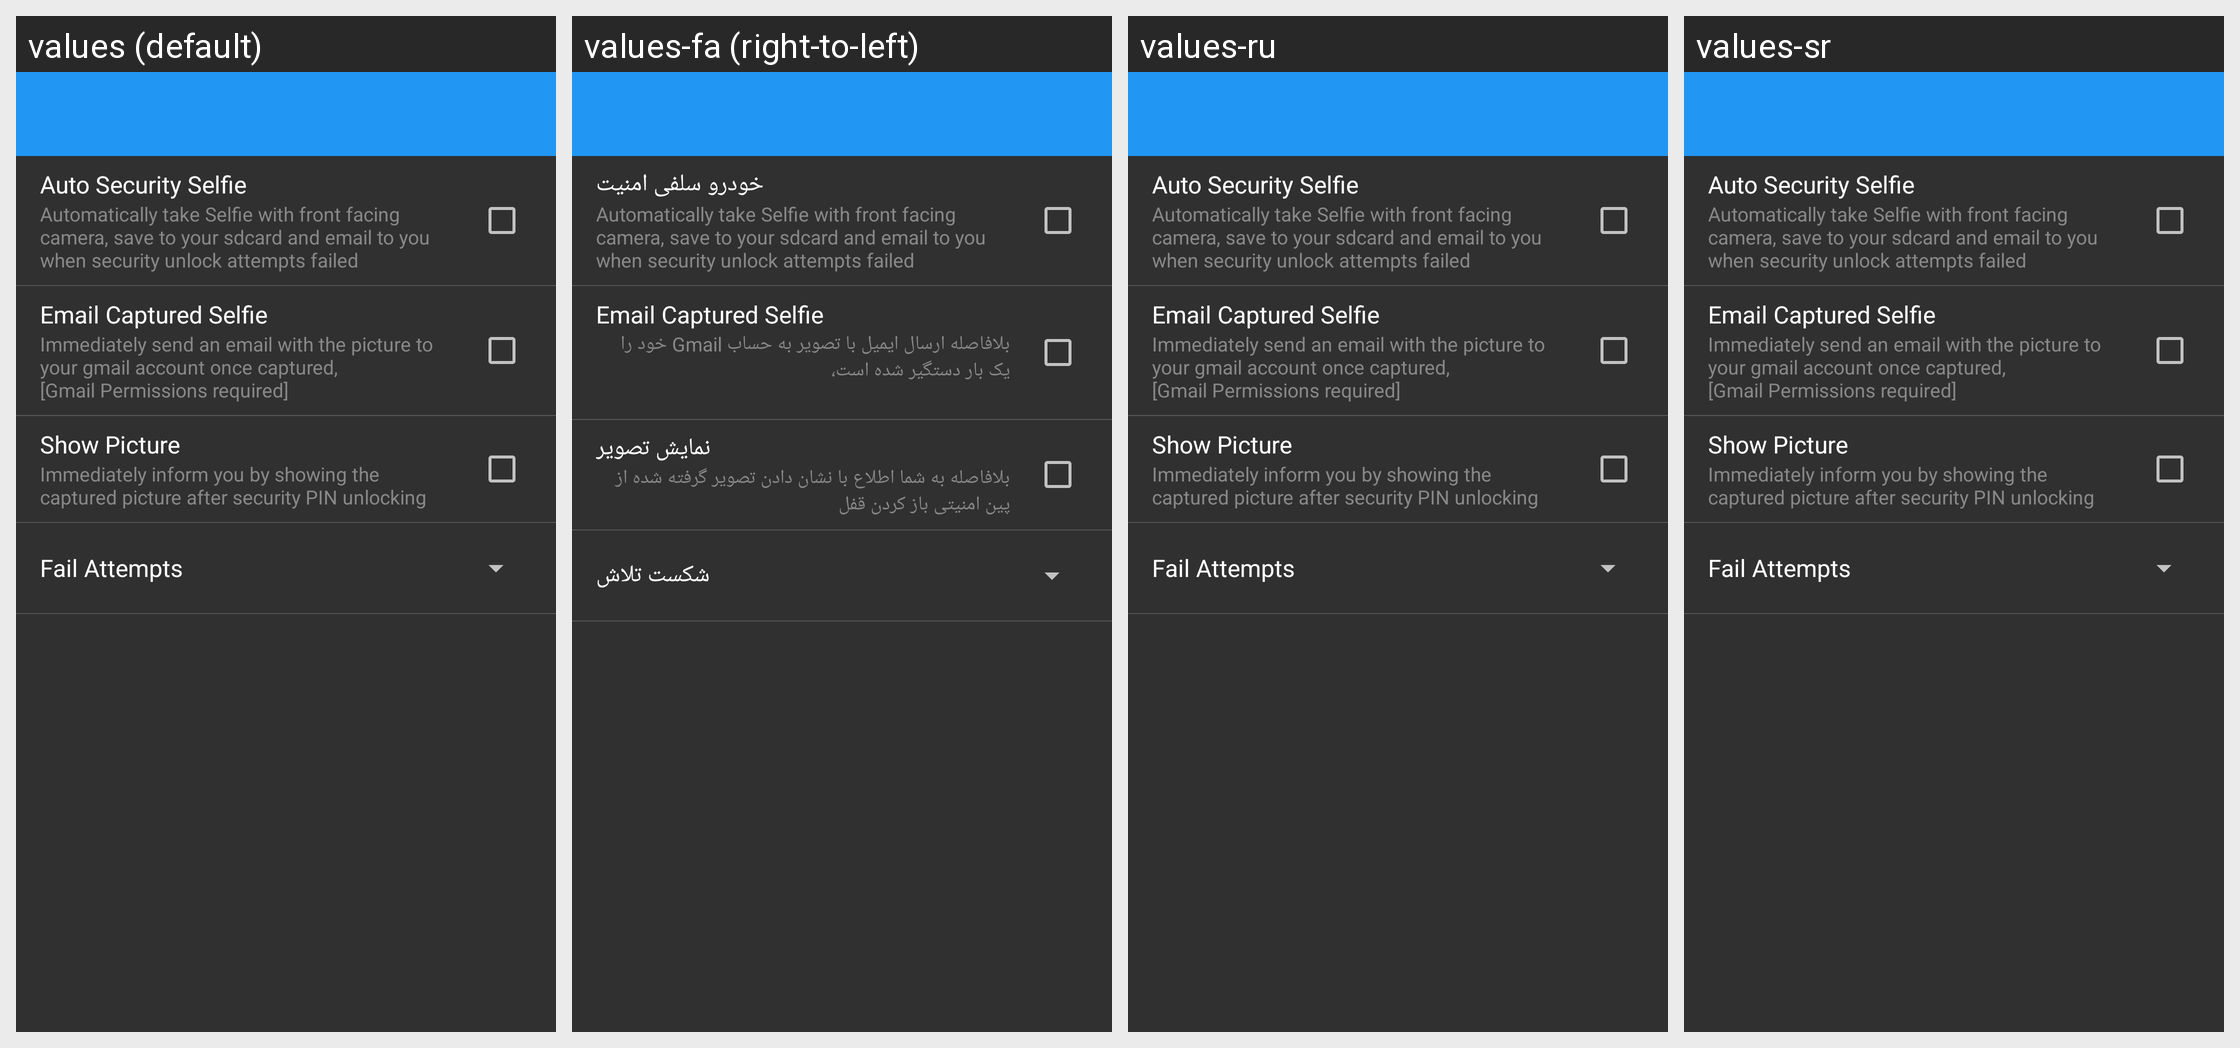

Strings drawn on this Android screen and how each of the app's shown locales translates them:
Android screen res/layout/settings_security_selfie.xml rendered under 4 locales, left to right: values (default), values-fa (right-to-left), values-ru, values-sr. Device: Nexus 5 (rendered at 1080×1920; each locale shown at half size, 540×960, under a caption strip naming it); theme AppTheme.
Other locales in the repository, not shown: values-cs, values-de, values-es, values-fr, values-hr-rHR, values-it, values-ja, values-nl, values-pl, values-pt-rBR, values-pt-rPT, values-sk, values-tr, values-vi, values-zh.
Strings drawn on this screen, with the default value and each locale's value (text and hints the layout hard-codes, and strings that could not be matched under every locale, appear in the picture but are not listed):

auto_security_selfie
  values: Auto Security Selfie
  values-fa: خودرو سلفی امنیت
  values-ru: Auto Security Selfie
  values-sr: Auto Security Selfie

auto_security_selfie_desc
  values: Automatically take Selfie with front facing camera, save to your sdcard and email to you when security unlock attempts failed
  values-fa: Automatically take Selfie with front facing camera, save to your sdcard and email to you when security unlock attempts failed
  values-ru: Automatically take Selfie with front facing camera, save to your sdcard and email to you when security unlock attempts failed
  values-sr: Automatically take Selfie with front facing camera, save to your sdcard and email to you when security unlock attempts failed

email_selfie
  values: Email Captured Selfie
  values-fa: Email Captured Selfie
  values-ru: Email Captured Selfie
  values-sr: Email Captured Selfie

email_selfie_desc
  values: Immediately send an email with the picture to your gmail account once captured, 
      [Gmail Permissions required]
  values-fa: بلافاصله ارسال ایمیل با تصویر به حساب Gmail خود را یک بار دستگیر شده است،
          
  values-ru: Immediately send an email with the picture to your gmail account once captured, 
      [Gmail Permissions required]
  values-sr: Immediately send an email with the picture to your gmail account once captured, 
      [Gmail Permissions required]

show_picture_on_unlock
  values: Show Picture
  values-fa: نمایش تصویر
  values-ru: Show Picture
  values-sr: Show Picture

show_picture_on_unlock_desc
  values: Immediately inform you by showing the captured picture after security PIN unlocking
  values-fa: بلافاصله به شما اطلاع با نشان دادن تصویر گرفته شده از پین امنیتی باز کردن قفل
  values-ru: Immediately inform you by showing the captured picture after security PIN unlocking
  values-sr: Immediately inform you by showing the captured picture after security PIN unlocking

attempts
  values: Fail Attempts
  values-fa: شکست تلاش
  values-ru: Fail Attempts
  values-sr: Fail Attempts
